28-way image classification set "infrared_dataset" from GitHub (kk-2m/AnimalClassification-IFOR); label vocabulary: acryllium vulturinum, aepyceros melampus, bos taurus, capra aegagrus, cephalophus nigrifrons, crax rubra, paca, dasyprocta punctata, equus quagga, giraffa camelopardalis, leopardus pardalis, african elephant, madoqua guentheri, mazama americana, mazama temama, meleagris ocellata, mitu tuberosum, nasua narica, panthera onca, papio anubis, pecari tajacu, phacochoerus africanus, psophia leucoptera, puma, syncerus caffer, south american tapir, tayassu pecari, urocyon cinereoargenteus.

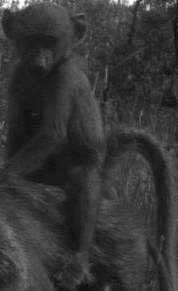
Label: papio anubis

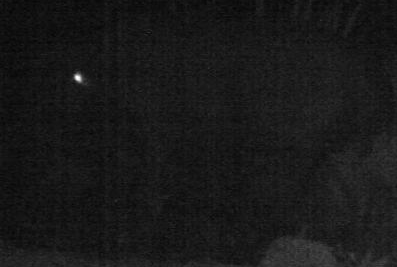
Label: south american tapir

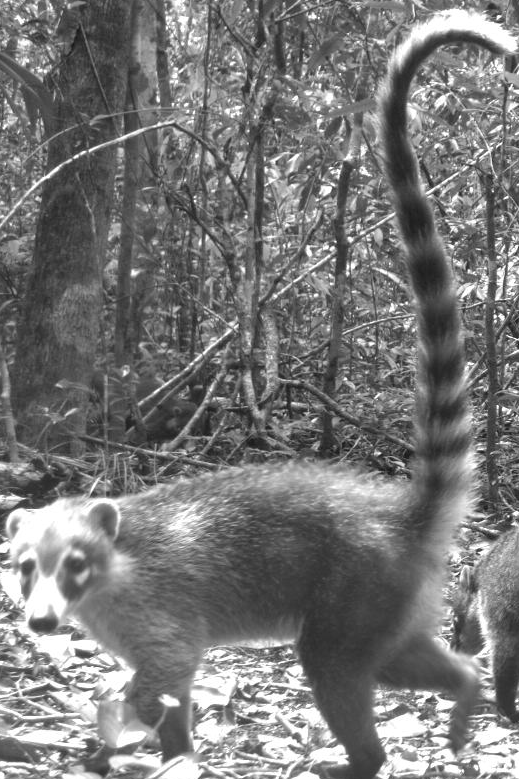
Label: nasua narica

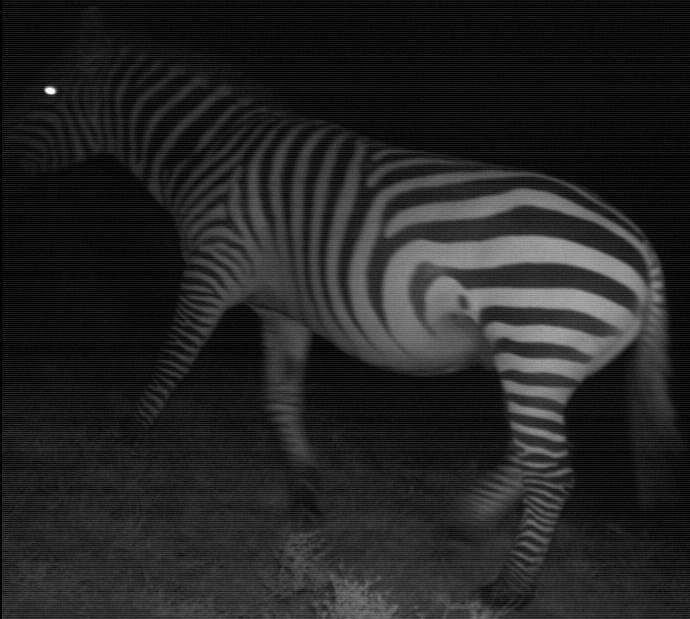
Label: equus quagga

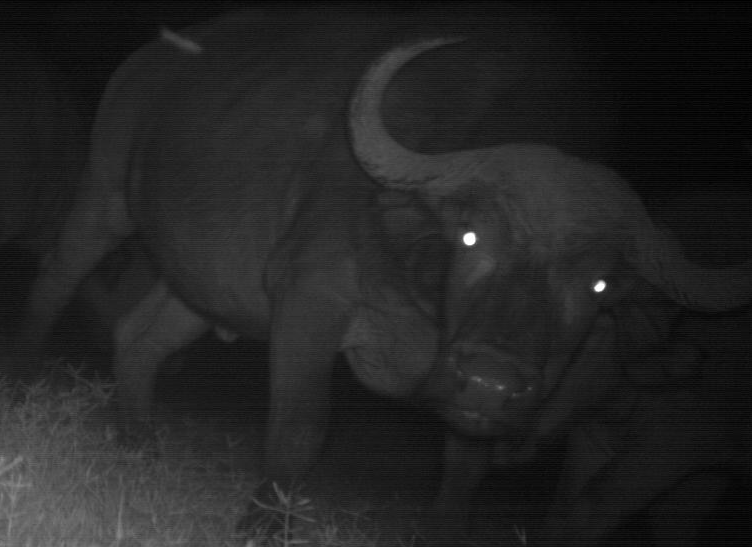
Label: syncerus caffer

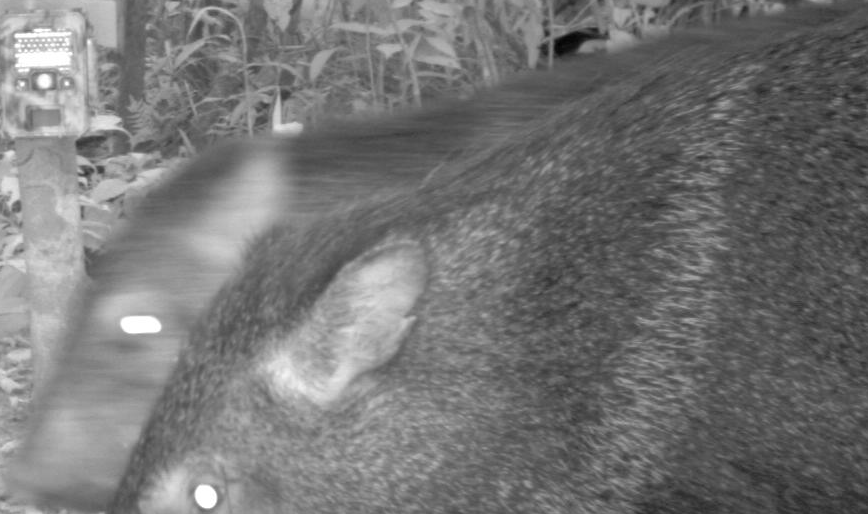
Label: pecari tajacu
